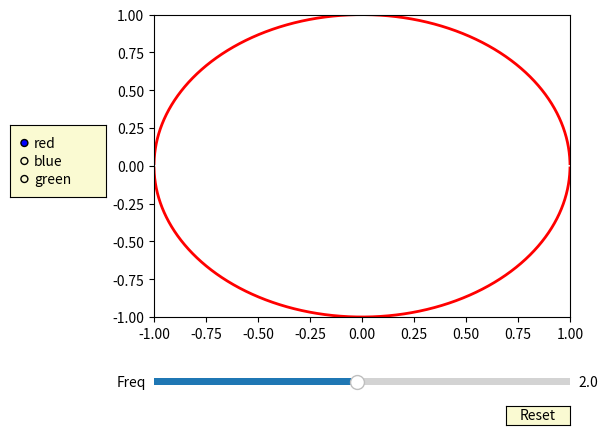

Reproduce this figure in Python.
import numpy as np
import matplotlib.pyplot as plt
from matplotlib.widgets import Slider, Button, RadioButtons

fig, ax = plt.subplots()
plt.subplots_adjust(left=0.25, bottom=0.25)
T = np.arange(0.0, 1.0, 0.0001)
t = np.append(-T,T)
t.sort()
p = 2
delta_f = 0.01
S = (1 - T**p)**(1/p)
s = np.copy(S)
S.sort()
s = np.append(S,s)
print(s)
l_1, = plt.plot(t, s, lw=2, color='red')
l_2, = plt.plot(t, -s, lw=2, color='red')

plt.axis([-1, 1, -1, 1])

axcolor = 'lightgoldenrodyellow'
axfreq = plt.axes([0.25, 0.1, 0.65, 0.03], facecolor=axcolor)

sfreq = Slider(axfreq, 'Freq', 0.1, 4, valinit=p, valstep=delta_f)



def update(val):
    p_ch = sfreq.val
    X = (1 - T**p_ch)**(1/p_ch)
    x = np.copy(X)
    X.sort()
    x = np.append(X,x)
    print(x)
    l_1.set_ydata(x)
    l_2.set_ydata(-x)
    fig.canvas.draw_idle()
sfreq.on_changed(update)


resetax = plt.axes([0.8, 0.025, 0.1, 0.04])
button = Button(resetax, 'Reset', color=axcolor, hovercolor='0.975')


def reset(event):
    sfreq.reset()
button.on_clicked(reset)

rax = plt.axes([0.025, 0.5, 0.15, 0.15], facecolor=axcolor)
radio = RadioButtons(rax, ('red', 'blue', 'green'), active=0)


def colorfunc(label):
    l.set_color(label)
    fig.canvas.draw_idle()
radio.on_clicked(colorfunc)

plt.show()
